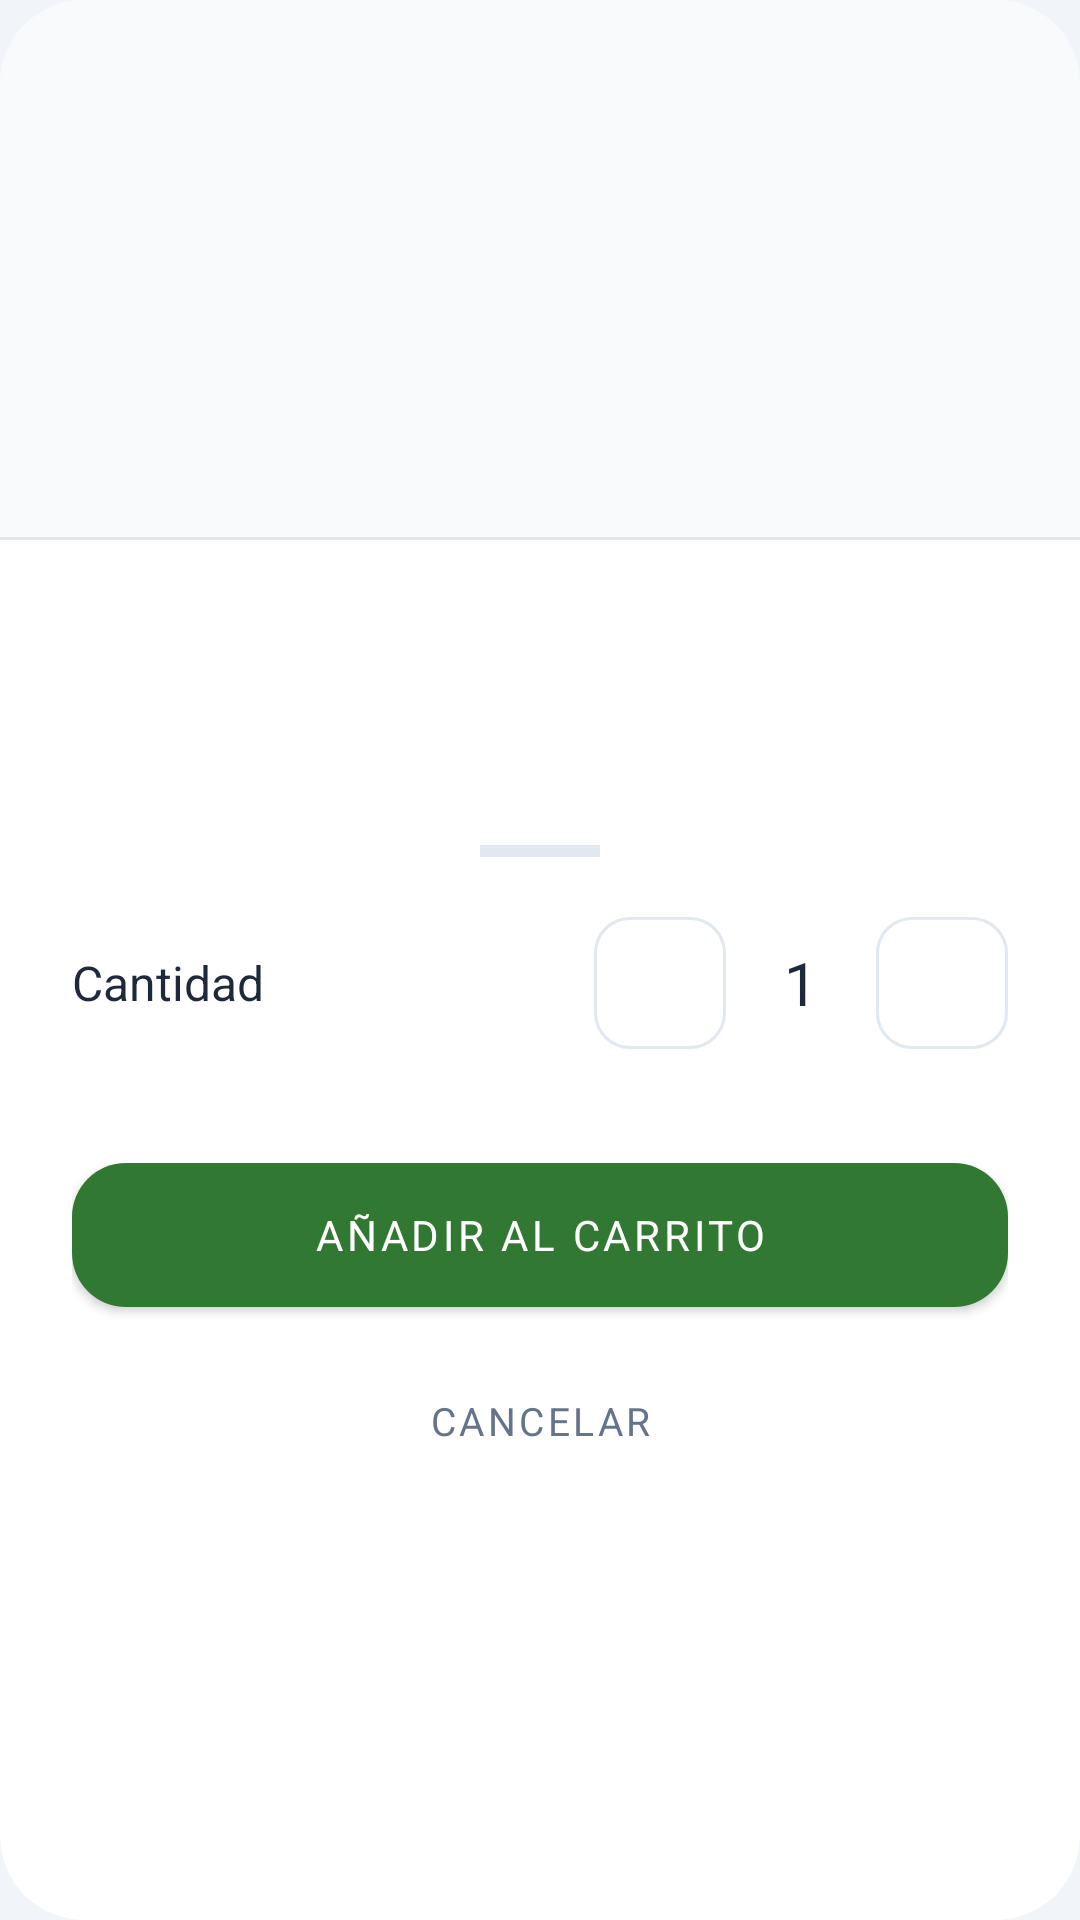

Android layout source for this screen:
<!-- AndroidManifest.xml: application theme Theme.SuperEconomico -->
<!-- res/layout/dialog_add_to_cart.xml -->
<?xml version="1.0" encoding="utf-8"?>
<com.google.android.material.card.MaterialCardView xmlns:android="http://schemas.android.com/apk/res/android"
    xmlns:app="http://schemas.android.com/apk/res-auto"
    xmlns:tools="http://schemas.android.com/tools"
    android:layout_width="match_parent"
    android:layout_height="wrap_content"
    app:cardCornerRadius="28dp"
    app:cardElevation="0dp"
    app:cardBackgroundColor="@color/white">

    <LinearLayout
        android:layout_width="match_parent"
        android:layout_height="wrap_content"
        android:orientation="vertical">

        
        <FrameLayout
            android:layout_width="match_parent"
            android:layout_height="180dp"
            android:background="#F8FAFC">

            <ImageView
                android:id="@+id/iv_dialog_product_image"
                android:layout_width="match_parent"
                android:layout_height="match_parent"
                android:padding="24dp"
                android:scaleType="centerInside"
                tools:src="@android:drawable/ic_menu_report_image" />

            <View
                android:layout_width="match_parent"
                android:layout_height="1dp"
                android:layout_gravity="bottom"
                android:background="#E2E8F0" />
        </FrameLayout>

        <LinearLayout
            android:layout_width="match_parent"
            android:layout_height="wrap_content"
            android:orientation="vertical"
            android:padding="24dp">

            <TextView
                android:id="@+id/tv_dialog_product_name"
                android:layout_width="match_parent"
                android:layout_height="wrap_content"
                android:fontFamily="sans-serif-black"
                android:textAlignment="center"
                android:textColor="@color/text_main"
                android:textSize="22sp"
                tools:text="Nombre del Producto" />

            <TextView
                android:id="@+id/tv_dialog_price"
                android:layout_width="match_parent"
                android:layout_height="wrap_content"
                android:layout_marginTop="4dp"
                android:fontFamily="sans-serif-medium"
                android:textAlignment="center"
                android:textColor="@color/primary"
                android:textSize="18sp"
                tools:text="L. 45.00" />

            <View
                android:layout_width="40dp"
                android:layout_height="4dp"
                android:layout_gravity="center"
                android:layout_marginTop="20dp"
                android:background="#E2E8F0"
                app:backgroundTint="#CBD5E1" />

            
            <RelativeLayout
                android:layout_width="match_parent"
                android:layout_height="wrap_content"
                android:layout_marginTop="20dp">

                <TextView
                    android:layout_width="wrap_content"
                    android:layout_height="wrap_content"
                    android:layout_centerVertical="true"
                    android:fontFamily="sans-serif-bold"
                    android:text="Cantidad"
                    android:textColor="@color/text_main"
                    android:textSize="16sp" />

                <LinearLayout
                    android:layout_width="wrap_content"
                    android:layout_height="wrap_content"
                    android:layout_alignParentEnd="true"
                    android:gravity="center_vertical"
                    android:orientation="horizontal">

                    <com.google.android.material.button.MaterialButton
                        android:id="@+id/btn_dialog_minus"
                        style="@style/Widget.MaterialComponents.Button.OutlinedButton"
                        android:layout_width="44dp"
                        android:layout_height="44dp"
                        android:insetLeft="0dp"
                        android:insetTop="0dp"
                        android:insetRight="0dp"
                        android:insetBottom="0dp"
                        app:cornerRadius="12dp"
                        app:icon="@drawable/ic_minus"
                        app:iconGravity="textStart"
                        app:iconPadding="0dp"
                        app:iconTint="@color/primary"
                        app:strokeColor="#E2E8F0" />

                    <TextView
                        android:id="@+id/tv_dialog_quantity"
                        android:layout_width="50dp"
                        android:layout_height="wrap_content"
                        android:fontFamily="sans-serif-black"
                        android:text="1"
                        android:textAlignment="center"
                        android:textColor="@color/text_main"
                        android:textSize="20sp" />

                    <com.google.android.material.button.MaterialButton
                        android:id="@+id/btn_dialog_plus"
                        style="@style/Widget.MaterialComponents.Button.OutlinedButton"
                        android:layout_width="44dp"
                        android:layout_height="44dp"
                        android:insetLeft="0dp"
                        android:insetTop="0dp"
                        android:insetRight="0dp"
                        android:insetBottom="0dp"
                        app:cornerRadius="12dp"
                        app:icon="@drawable/ic_plus"
                        app:iconGravity="textStart"
                        app:iconPadding="0dp"
                        app:iconTint="@color/primary"
                        app:strokeColor="#E2E8F0" />
                </LinearLayout>
            </RelativeLayout>

            <com.google.android.material.button.MaterialButton
                android:id="@+id/btn_dialog_add"
                android:layout_width="match_parent"
                android:layout_height="60dp"
                android:layout_marginTop="32dp"
                android:fontFamily="sans-serif-black"
                android:text="AÑADIR AL CARRITO"
                android:textSize="14sp"
                app:cornerRadius="18dp"
                app:backgroundTint="@color/primary"
                app:elevation="4dp" />

            <com.google.android.material.button.MaterialButton
                android:id="@+id/btn_dialog_cancel"
                style="@style/Widget.MaterialComponents.Button.TextButton"
                android:layout_width="match_parent"
                android:layout_height="wrap_content"
                android:layout_marginTop="8dp"
                android:text="CANCELAR"
                android:textColor="@color/text_muted"
                android:textSize="13sp" />

        </LinearLayout>
    </LinearLayout>
</com.google.android.material.card.MaterialCardView>
<!-- resources referenced by this layout -->
<resources>
  <color name="primary">#317832</color>
  <color name="text_main">#1E293B</color>
  <color name="text_muted">#64748B</color>
  <color name="white">#FFFFFF</color>
  <style name="Theme.SuperEconomico" parent="Theme.MaterialComponents.Light.NoActionBar">
          <item name="colorPrimary">@color/primary</item>
          <item name="colorPrimaryVariant">@color/primary_dark</item>
          <item name="colorOnPrimary">@color/white</item>
          <item name="android:statusBarColor">@color/fondo_cliente</item>
          <item name="android:windowLightStatusBar">true</item>
          <item name="android:navigationBarColor">@color/fondo_cliente</item>
          <item name="android:windowBackground">@color/fondo_cliente</item>
          <item name="fontFamily">sans</item>
  
          <item name="textInputStyle">@style/Widget.SuperEconomico.CampoTexto</item>
      </style>
  <color name="primary_dark">#1D421E</color>
  <color name="fondo_cliente">#F1F5F9</color>
  <style name="Widget.SuperEconomico.CampoTexto" parent="Widget.MaterialComponents.TextInputLayout.OutlinedBox">
          <item name="boxBackgroundColor">@color/fondo_campo_cliente</item>
          <item name="boxStrokeColor">@color/selector_borde_campo</item>
          <item name="hintTextColor">@color/selector_texto_campo</item>
          <item name="boxCornerRadiusTopStart">12dp</item>
          <item name="boxCornerRadiusTopEnd">12dp</item>
          <item name="boxCornerRadiusBottomStart">12dp</item>
          <item name="boxCornerRadiusBottomEnd">12dp</item>
          <item name="boxStrokeWidth">1dp</item>
          <item name="boxStrokeWidthFocused">1dp</item>
          <item name="android:textColorHint">@color/texto_apagado</item>
          <item name="startIconTint">@color/icono_cliente</item>
          <item name="endIconTint">@color/icono_cliente</item>
      </style>
  <color name="fondo_campo_cliente">#FFFFFF</color>
  <color name="texto_apagado">#64748B</color>
  <color name="icono_cliente">#475569</color>
</resources>
